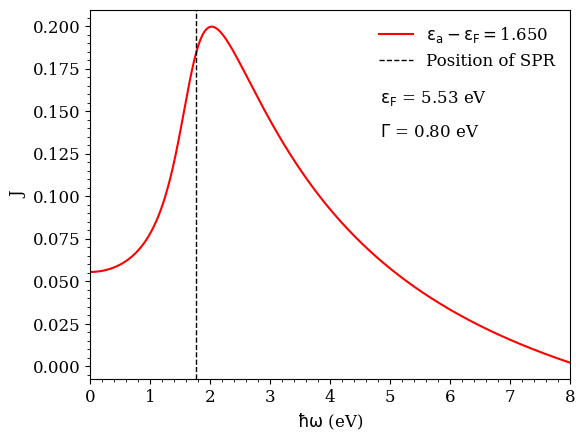
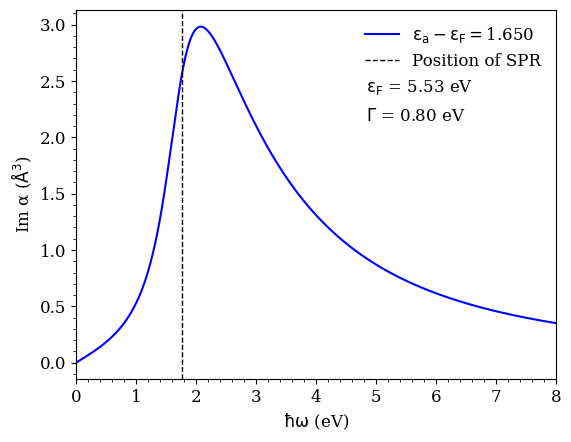

Write the Python code that produced these figures, in order. (Note: this script raises an exception after producing the figures.)
import numpy as np
from scipy.integrate import quad
import matplotlib.pyplot as plt
from matplotlib.ticker import (MultipleLocator, AutoMinorLocator)

hbar    = 6.582119569e-16       # Plancks constant (eV.s) 
Ef      = 5.53e0                # Fermi energy in (eV). (CRC Handbook of Chemistry and Physics, 84th Ed, 2003-2004, Page 12-233)
delEaEf = 1.65e0                # Au-TiO2 Schottky barrier + (1/2)*Γ (eV). Paper (0.9-1.2 eV), old paper (1−1.5 eV). I use 1.25+0.5*0.8
Ea      = Ef + delEaEf          # TiO2 induced virtual state centered at Ea (eV)
spr     = 1.7712e0              # Observed position of Surface Plasmon Resonance of AuNR@TiO2 (eV). 700nm = 1.7712 eV 
Gama    = 0.8e0                 # Γ (eV) of TiO2. 1/2(FWHM of the TiO2 band). b/c 1/2 width is in conduction and 1/2 in valence band. 1/2(1.6 ev).
e       = 3.794733e0            # Constant (eV^0.5 Å^0.5), e^2 = (e'^2/4πε) = (8.98755x10^9Nm^2C^-2)*(1.6022177x10^-19C)^2 = 14.4 eV Å 
d       = 0.962e0               # Distance b/w dynamic image plane and COM of Orbital (Å) *(Read details below in Appendix A)  
neuF    = 1.40e16               # Fermi velocity of gold (Å/s). (CRC Handbook of Chemistry and Physics, 84th Ed, 2003-2004, Page 12-233)
Q       = 0.33e0                # Q for px or py orbital of Oxygen (See Persson Page 156)
n       = 0.059e0               # Carrier concentration 5.90×10^28 m^-3 = 0.059 Å^-3. (CRC Handbook of Chemistry and Physics, 84th Ed, 2003-2004, Page 12-233) 
na      = 0.1e0                 # No. of Adsorbate per unit surface area (Å^-2) [using Ag@CO value from Persson 1993]
epi0    = 60                    # Bulk dielectric constant of TiO2 matrix from 10.1016/S0040-6090(00)01027-0
r       = 152.78                # Radius (Å) of sphere having same mean free path as AuNR@TiO2 **(Read details below in Appendix B)
omgF    = Ef/hbar               # Fermi frequency i.e. Ef/hbar (s^-1)
hw      = np.linspace(0,8,1000) # Energy axis h.omega (eV)
 
#### Part-1: Calculate the tangential contribution to the surface plasmon width
# γ∥  = ΔA∥/R
# ΔA∥ = γ∥*R                      (Persson Page 158)
# γ∥  = (3/8)*(ν_F/R)*n_a*σ_diff  (Persson Eq. 15)
# ΔA∥ = (3/8)*ν_F*n_a*σ_diff
# ΔA∥ = (3/8)*ν_F*n_a*σ_0*J       (∵ σ_diff = σ_0*J Persson Eq. 18) 

# calculate σ_0 (Å^2) using Persson Eq. 19 (For factor 2, see Persson Page 158) 
sig0 = (64/(3*np.pi))*(omgF*Q/(n*neuF))*2

# Get J integral for plot using simplified Persson Eq. 17 and Eq. 16       
def integrandJ(E,Eaj,hwi):
    rhoe  = (1/np.pi)*((Gama/2)/((E-Eaj)**2 + (Gama/2)**2))
    rhoew = (1/np.pi)*((Gama/2)/((E+hwi-Eaj)**2 + (Gama/2)**2))
    return E*Gama*rhoew + (E+hwi)*Gama*rhoe 

Jint = []
for i in range(1,len(hw)): # Skip hw[0] to avoide divided by zero warning
    curJ = (np.pi/(4*Ef))*(1/hw[i])*quad(integrandJ, Ef-hw[i], Ef, args=(Ea,hw[i]))[0]    
    Jint.append(curJ)

# Get vlaue of J integral at SPR to use in Persson Eq. 18
JatSPR = (np.pi/(4*Ef))*(1/spr)*quad(integrandJ, Ef-spr, Ef, args=(Ea,spr))[0]

# Put values in Persson Eq. 18 to get ΔA∥ (Å/s)
delAParll = (3/8)*neuF*na*sig0*JatSPR

#Convert unit of ΔA∥ to eV.Å 
delAParll = delAParll*hbar 

# Divide by R to get Eq. 15 which gives γ∥ (eV)
gamalowerParll = delAParll/r

print("")
print(" Tangential Contribution to the Surface Plasmon Width:")
print(" +=============================+================+===========+")
print(" |         Parameter           |      Value     |   Units   |") 
print(" |=============================|================|===========|")
print(" {}{:12.5f}{}".format("|     σ0 (Persson Eq. 19)     | ",sig0,          "   |    Å^2    |"))
print(" {}{:12.5f}{}".format("|  J at SPR (Persson Eq. 17)  | ",JatSPR,        "   |    ---    |"))
print(" {}{:12.5f}{}".format("|            ΔA               | ",delAParll*1000,     "   |    meV.Å  |"))
print(" {}{:12.5f}{}".format("|     Δγ (Persson Eq. 15)     | ",gamalowerParll*1000,"   |    meV    |"))
print(" +=============================+================+===========+")

#### Part-2: Calculate the normal contribution to the surface plasmon width
# γ⊥  = ΔA⊥/R
# ΔA⊥ = γ⊥*R                            (Persson Page 158)
# γ⊥  = (16Pi/(1+2ε0))*(na/R)*εa*Im α⊥  (Persson Eq. 24)
# ΔA∥ = (16Pi/(1+2ε0))*na*εa*Im α⊥

# Get Im α⊥ integral for plot using Persson Eq. 25 and Eq. 16
def integrandalp(E,Eaj,hwi):
    rhoe  = (1/np.pi)*((Gama/2)/((E-Eaj)**2 + (Gama/2)**2))
    rhoew = (1/np.pi)*((Gama/2)/((E+hwi-Eaj)**2 + (Gama/2)**2))
    return rhoew*rhoe 

alpha = []
for i in range(len(hw)): # Here factor 2 account for both 2pi* orbitals (Persson Page 158) 
    ai = 2*(2*np.pi*(e*d)**2)*quad(integrandalp, Ef-hw[i], Ef, args=(Ea,hw[i]))[0]
    alpha.append(ai)

# Get vlaue of Im α⊥ integral at SPR to use in Persson Eq. 24
alpatSPR = 2*(2*np.pi*(e*d)**2)*quad(integrandalp, Ef-spr, Ef, args=(Ea,spr))[0]

# Put values in Persson Eq. 24 to get ΔA⊥ (Å/s)
delAnorml = (16*np.pi/(1+2*epi0))*na*spr*alpatSPR

# Divide by R to get Eq. 24 which gives γ∥ (eV)
gamalowerNorml = delAnorml/r

print("")
print(" Normal Contribution to the Surface Plasmon Width:")
print(" +=============================+================+===========+")
print(" |         Parameter           |      Value     |   Units   |") 
print(" |=============================|================|===========|")
print(" {}{:12.5f}{}".format("| Imα at SPR (Persson Eq. 25) | ",alpatSPR,        "   |    Å^3    |"))
print(" {}{:12.5f}{}".format("|            ΔA               | ",delAnorml*1000,     "   |   meV.Å   |"))
print(" {}{:12.5f}{}".format("|     Δγ (Persson Eq. 24)     | ",gamalowerNorml*1000,"   |    meV    |"))
print(" +=============================+================+===========+")
print("")
# print("{}{:12.8f}{}\n".format(" Total adsorbate induced contribution ΔA = ΔA∥+ΔA⊥ = ",delAParll+delAnorml," eV.Å"))
print(" Saving plots of J and Imα integrals in the current folder...")

plt.rc('font', family='serif', size=12)
fig1, ax1 = plt.subplots()
ax1.plot(hw[1:],Jint,color='r',label=str("{}{:4.3f}".format(r'$\mathrm{\epsilon_a} - \mathrm{\epsilon_F} = $',delEaEf)))
ax1.axvline(x = spr, color = 'black', linestyle="--",lw=1.0, label = 'Position of SPR')
ax1.set_xlim([0, 8])
ax1.set_xlabel("$\mathrm{\hbar\omega}$ (eV)",fontsize=12)
ax1.set_ylabel((str("J")),fontsize=12)
ax1.legend(frameon=False)
ax1.annotate('{} {:3.2f} {}'.format(r'$\mathrm{\epsilon_F}$ =',Ef,'eV'),xy=(4.83, 0.155))
ax1.annotate('{} {:3.2f} {}'.format(r'$\mathrm{\Gamma}$ =',Gama,'eV'),xy=(4.83, 0.135))
ax1.xaxis.set_minor_locator(AutoMinorLocator())
ax1.yaxis.set_minor_locator(AutoMinorLocator())
plt.subplots_adjust(left=0.15)
plt.savefig("J_TiO2AuNR.png", format='png', dpi=300)
# plt.show()

fig2, ax2 = plt.subplots()
ax2.plot(hw,alpha,color='b',label=str("{}{:4.3f}".format(r'$\mathrm{\epsilon_a} - \mathrm{\epsilon_F} = $',delEaEf)))
ax2.axvline(x = spr, color = 'black', linestyle="--",lw=1.0, label = 'Position of SPR')
ax2.set_xlim([0, 8])
ax2.set_xlabel("$\mathrm{\hbar\omega}$ (eV)",fontsize=12)
ax2.set_ylabel((str("Im α ($\mathrm{\AA}^3$)")),fontsize=12)
ax2.legend(frameon=False)
ax2.annotate('{} {:3.2f} {}'.format(r'$\mathrm{\epsilon_F}$ =',Ef,'eV'),xy=(4.83, 2.4))
ax2.annotate('{} {:3.2f} {}'.format(r'$\mathrm{\Gamma}$ =',Gama,'eV'),xy=(4.83, 2.15))
ax2.xaxis.set_minor_locator(AutoMinorLocator())
ax2.yaxis.set_minor_locator(AutoMinorLocator())
plt.subplots_adjust(left=0.15)
plt.savefig("Im_alpha_TiO2AuNR.png", format='png', dpi=300)
# plt.show()
print(" Done.\n")

a = input('Press a key to exit')
if a:
    exit(0)

### APPENDIX A ###
## * How I calculated the distance: ## 
# D1 = 2.040 Å (Distance between mean planes of two Au layers) 
# D2 = 1.982 Å (Distance between mean plane of outer Au layers and TiO2 layer adsorbed on Au)
# d = D2 - (D1/2) = 0.962 Å 

### APPENDIX B ###
## ** How I calculated the radius of the particle ##
# Reason: Our particle is rod, but Persson 1993 assumes that particle is spherical 
# SOlution: We calculated the mean free path of AuNR@TiO2 by using George C. Schatz 
# J. Chem. Phys. 119, 3926 (2003) method and then using that mean free path we shall 
# calculate rhe radius of a sphere which has same mean free path as AuNR@TiO2  
#
# According to Eq. 4.6 of Schatz 2003, effective mean free path (L_eff) of type II 
# (prolate) cylinders is: L_eff = 2d/(r+2) where d = Diameter, D = Height, r = d/D (aspect ratio)    
# AuNR@TiO2 has size 25 × 55 nm. So d = 25 nm, D = 55 nm, r = 0.4545 and L_eff = 20.3707 nm.  
# Now we shall calculate the radius of a sphere which has usng this L_eff we shall calculate 
# radius of sphere which has L_eff = 20.3707 nm. According to Schatz 2003 (Page 3929, Section III)
# for a sphere with radius R, L_eff = (4/3)R = 2d/3 => d = (3/2)L_eff = (3/2)* 20.3707 = 30.5561 nm
# So r = (30.5561/2) nm = 15.278 nm = 152.78 Å    
